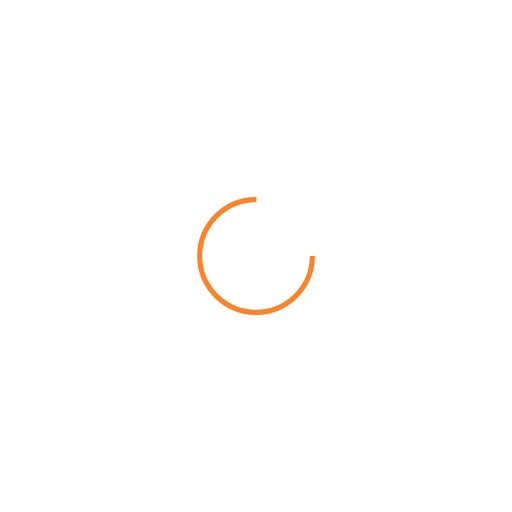
t = 0.00 s
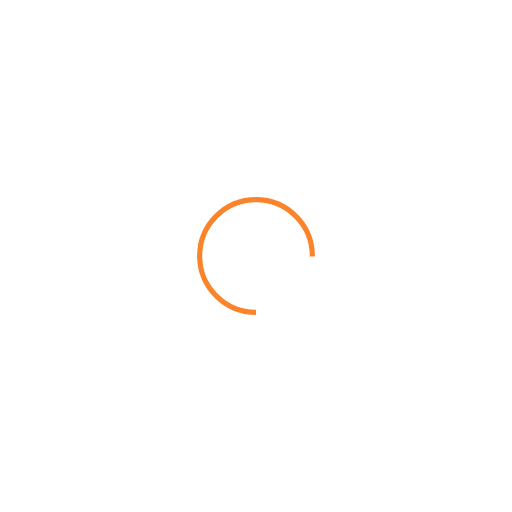
t = 0.25 s
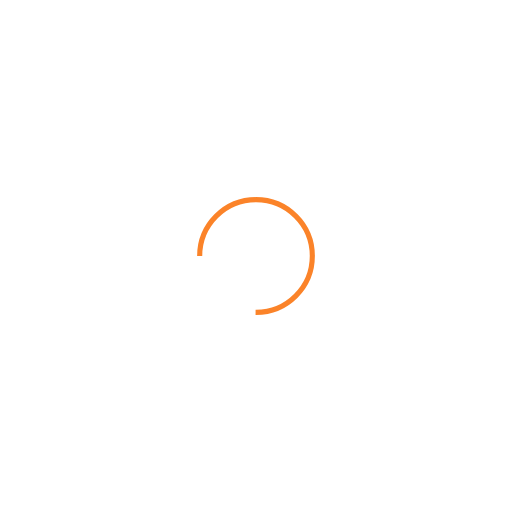
t = 0.50 s
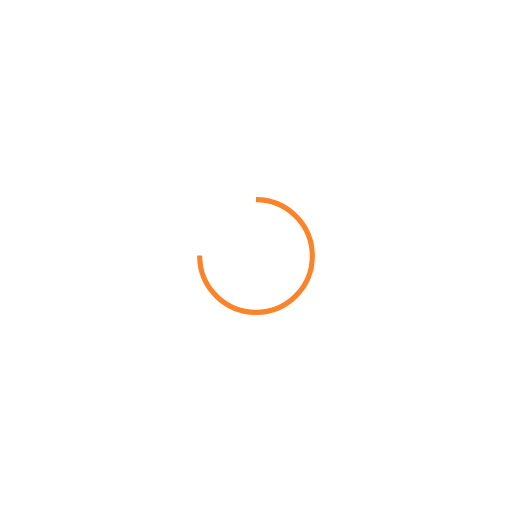
t = 0.75 s

The animated SVG that drew these frames (rendered in a browser with its animation timeline set to each time). Animation: 1 SMIL element (animateTransform=1); one cycle of 1.00 s, repeats indefinitely.

<svg xmlns="http://www.w3.org/2000/svg" viewBox="0 0 100 100" preserveAspectRatio="xMidYMid" width="200" height="200" style="shape-rendering: auto; display: block; background: transparent;" xmlns:xlink="http://www.w3.org/1999/xlink"><g><circle stroke-dasharray="51.83627878423158 19.27875959474386" r="11" stroke-width="1" stroke="#fb8329" fill="none" cy="50" cx="50">
  <animateTransform keyTimes="0;1" values="0 50 50;360 50 50" dur="1s" repeatCount="indefinite" type="rotate" attributeName="transform"></animateTransform>
</circle><g></g></g><!-- [ldio] generated by https://loading.io --></svg>
